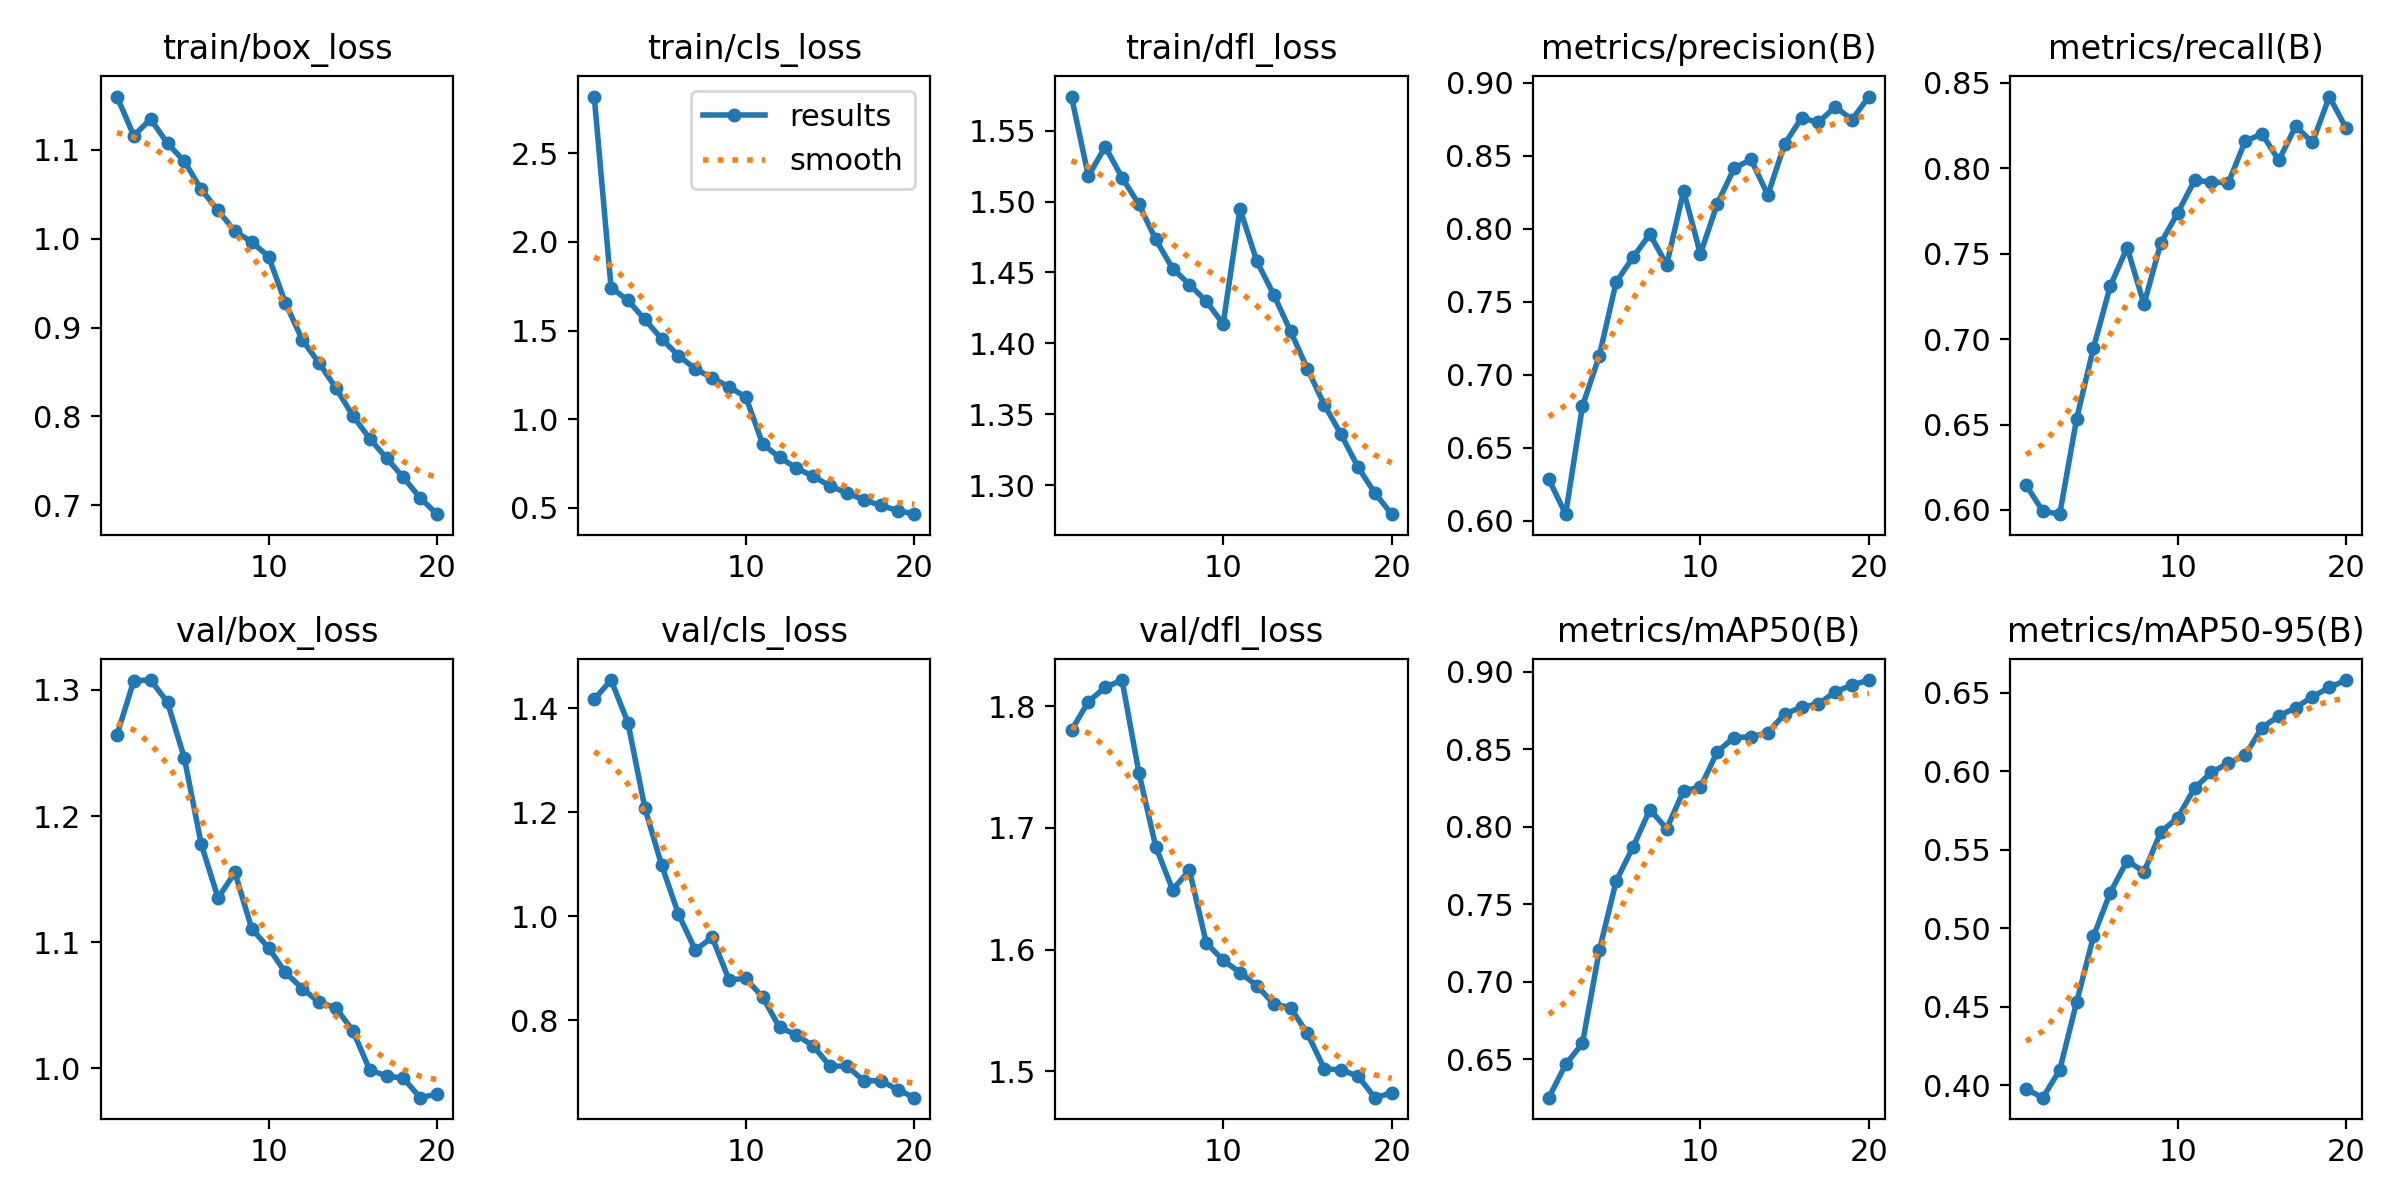

The file beside this chart, header and first rows:
epoch, time, train/box_loss, train/cls_loss, train/dfl_loss, metrics/precision(B), metrics/recall(B), metrics/mAP50(B), metrics/mAP50-95(B), val/box_loss, val/cls_loss, val/dfl_loss, lr/pg0, lr/pg1, lr/pg2
1, 346.2, 1.16, 2.82, 1.574, 0.6286, 0.6146, 0.625, 0.3976, 1.264, 1.417, 1.78, 0.0001075, 0.0001075, 0.0001075
2, 590.7, 1.116, 1.742, 1.518, 0.6046, 0.5992, 0.6465, 0.3921, 1.307, 1.454, 1.804, 0.0002046, 0.0002046, 0.0002046
3, 833.5, 1.135, 1.671, 1.539, 0.6786, 0.5975, 0.6602, 0.4098, 1.308, 1.372, 1.816, 0.0002909, 0.0002909, 0.0002909
4, 1075, 1.107, 1.563, 1.517, 0.7132, 0.6534, 0.7201, 0.4529, 1.29, 1.209, 1.822, 0.000275, 0.000275, 0.000275
5, 1317, 1.087, 1.454, 1.498, 0.7635, 0.6948, 0.7649, 0.4949, 1.246, 1.098, 1.745, 0.000259, 0.000259, 0.000259
6, 1559, 1.056, 1.358, 1.473, 0.7805, 0.7311, 0.7869, 0.5229, 1.178, 1.004, 1.685, 0.0002431, 0.0002431, 0.0002431
7, 1801, 1.032, 1.284, 1.453, 0.7963, 0.7536, 0.811, 0.5432, 1.135, 0.9352, 1.649, 0.0002271, 0.0002271, 0.0002271
8, 2043, 1.008, 1.233, 1.442, 0.7754, 0.7205, 0.7988, 0.536, 1.155, 0.9595, 1.665, 0.0002111, 0.0002111, 0.0002111
9, 2284, 0.9963, 1.182, 1.43, 0.8259, 0.7563, 0.8233, 0.5615, 1.111, 0.878, 1.605, 0.0001951, 0.0001951, 0.0001951
10, 2526, 0.9799, 1.125, 1.414, 0.7828, 0.7739, 0.8254, 0.5706, 1.095, 0.8806, 1.591, 0.0001791, 0.0001791, 0.0001791
11, 2768, 0.9277, 0.8592, 1.495, 0.8171, 0.7929, 0.8485, 0.5894, 1.076, 0.8444, 1.581, 0.0001631, 0.0001631, 0.0001631
12, 3008, 0.8862, 0.7846, 1.458, 0.8414, 0.7921, 0.8576, 0.5994, 1.063, 0.7865, 1.57, 0.0001471, 0.0001471, 0.0001471
13, 3248, 0.8599, 0.724, 1.434, 0.8475, 0.7914, 0.8581, 0.6053, 1.052, 0.7725, 1.555, 0.0001311, 0.0001311, 0.0001311
14, 3489, 0.8319, 0.6774, 1.409, 0.8231, 0.8158, 0.8608, 0.6103, 1.048, 0.7507, 1.552, 0.0001151, 0.0001151, 0.0001151
15, 3729, 0.8007, 0.6229, 1.382, 0.8581, 0.8203, 0.8728, 0.628, 1.03, 0.7119, 1.531, 9.9161e-05, 9.9161e-05, 9.9161e-05
16, 3969, 0.7751, 0.5827, 1.357, 0.8758, 0.8046, 0.8773, 0.6352, 0.9988, 0.7125, 1.502, 8.31725e-05, 8.31725e-05, 8.31725e-05
17, 4209, 0.7531, 0.5455, 1.336, 0.8729, 0.8247, 0.8793, 0.6407, 0.9941, 0.6838, 1.501, 6.7184e-05, 6.7184e-05, 6.7184e-05
18, 4449, 0.7313, 0.5131, 1.313, 0.8834, 0.8152, 0.8871, 0.6476, 0.9922, 0.6845, 1.496, 5.11955e-05, 5.11955e-05, 5.11955e-05
19, 4689, 0.7082, 0.4846, 1.295, 0.8747, 0.842, 0.8915, 0.6536, 0.9768, 0.6672, 1.478, 3.5207e-05, 3.5207e-05, 3.5207e-05
20, 4929, 0.6899, 0.464, 1.28, 0.8905, 0.8234, 0.8947, 0.6583, 0.9798, 0.6516, 1.482, 1.92185e-05, 1.92185e-05, 1.92185e-05
